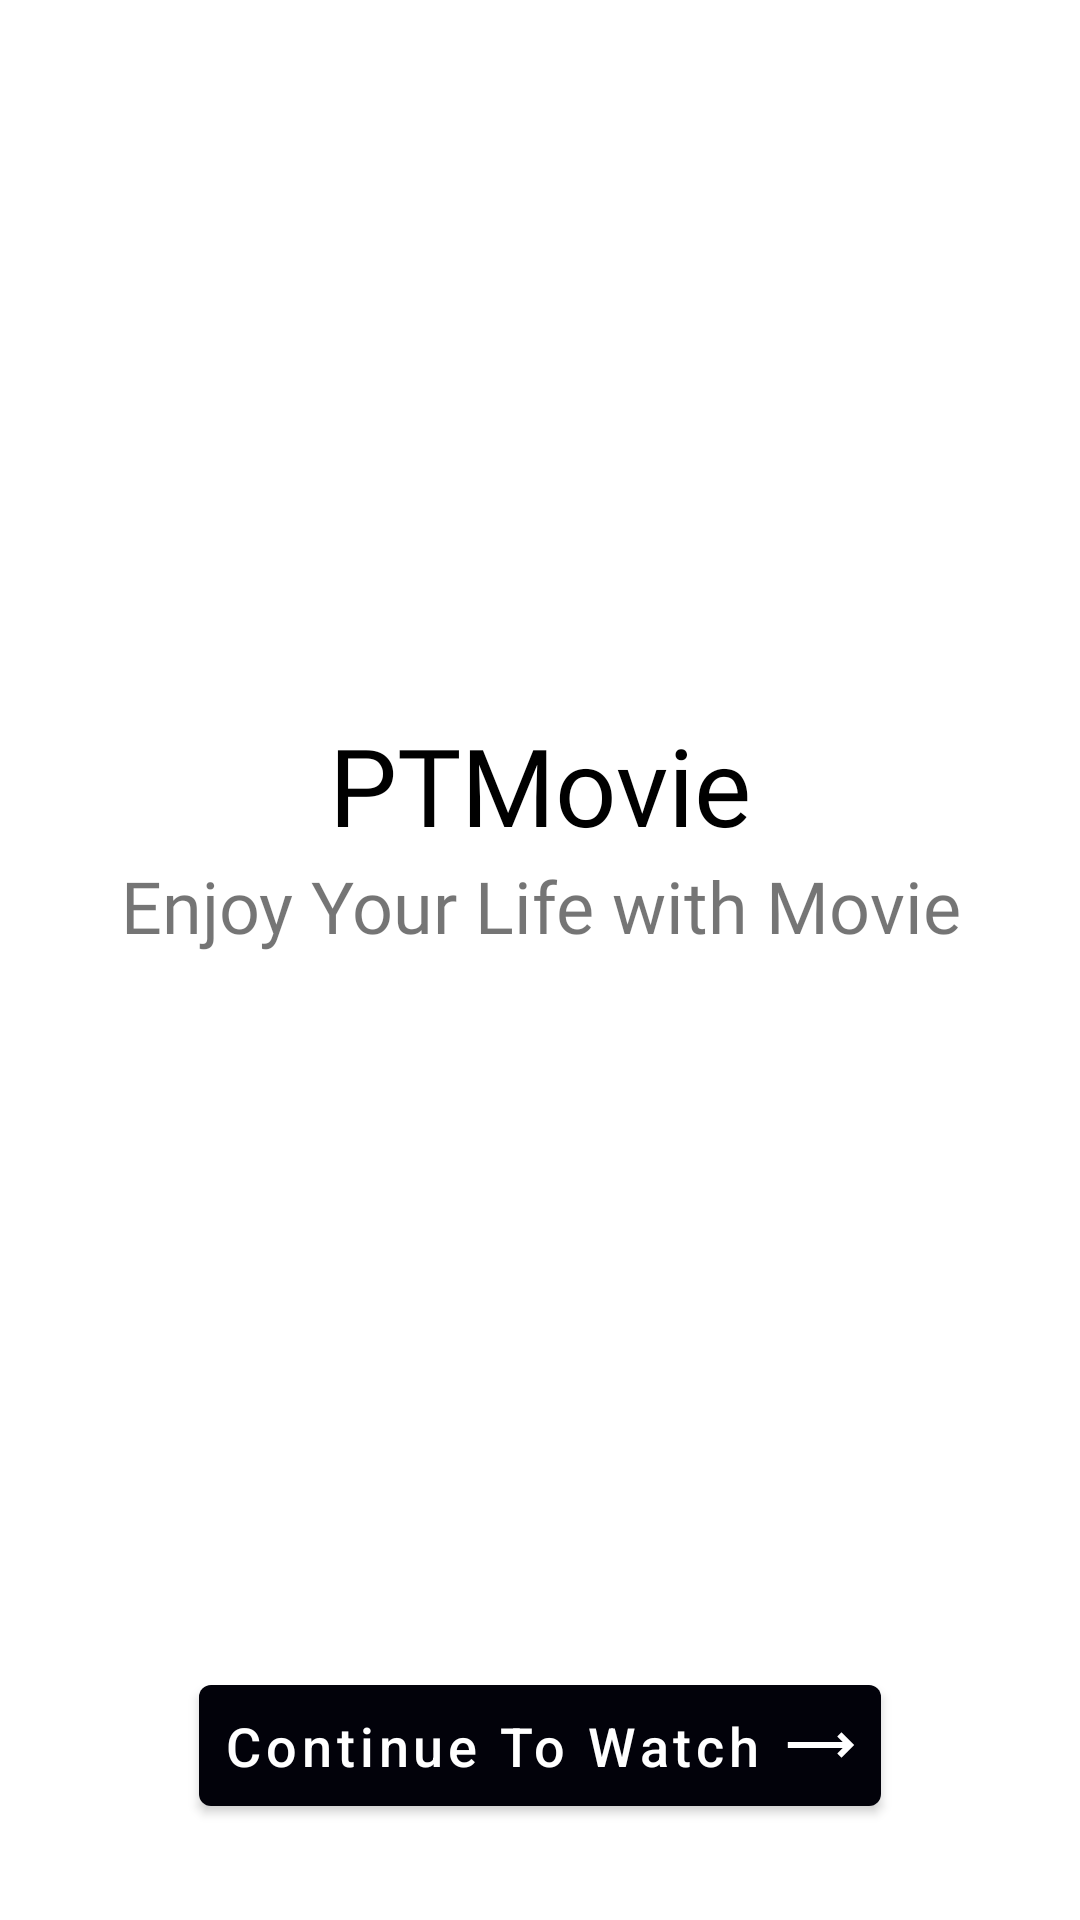

Write the Android layout XML for this screen, with the resource values it uses.
<!-- AndroidManifest.xml: application theme Theme.PTMovie.NoActionBar -->
<!-- res/layout/activity_splash.xml -->
<?xml version="1.0" encoding="utf-8"?>
<androidx.drawerlayout.widget.DrawerLayout xmlns:android="http://schemas.android.com/apk/res/android"
    xmlns:app="http://schemas.android.com/apk/res-auto"
    android:layout_width="match_parent"
    android:layout_height="match_parent"
    android:fitsSystemWindows="true">

    <androidx.coordinatorlayout.widget.CoordinatorLayout
        android:layout_width="match_parent"
        android:layout_height="match_parent"
        android:orientation="vertical">


        <androidx.constraintlayout.widget.ConstraintLayout
            android:layout_width="match_parent"
            android:layout_height="match_parent"
            app:layout_behavior="com.google.android.material.appbar.AppBarLayout$ScrollingViewBehavior">
            <LinearLayout
                android:layout_width="0dp"
                android:layout_height="0dp"
                android:orientation="vertical"
                android:gravity="center"
                app:layout_constraintBottom_toTopOf="@id/btn_splash_continue"
                app:layout_constraintEnd_toEndOf="parent"
                app:layout_constraintStart_toStartOf="parent"
                app:layout_constraintTop_toTopOf="parent">
                <TextView
                    android:layout_width="match_parent"
                    android:layout_height="wrap_content"
                    android:fontFamily="@font/poppins_semibold"
                    android:text="@string/app_name"
                    android:textColor="@color/black"
                    android:textSize="36sp"
                    android:gravity="center"
                    />
                <TextView
                    android:layout_width="match_parent"
                    android:layout_height="wrap_content"
                    android:fontFamily="@font/poppins_medium"
                    android:text="@string/app_description"
                    android:textSize="24sp"
                    android:gravity="center"
                    />
            </LinearLayout>


            <com.google.android.material.button.MaterialButton
                android:id="@+id/btn_splash_continue"
                android:layout_width="wrap_content"
                android:layout_height="wrap_content"
                android:padding="8dp"
                android:text="@string/txt_continue"
                app:icon="@drawable/ic_arrow_long_right"
                app:iconGravity="textEnd"
                android:textAllCaps="false"
                android:textSize="18sp"
                android:layout_marginBottom="32dp"
                app:layout_constraintBottom_toBottomOf="parent"
                app:layout_constraintEnd_toEndOf="parent"
                app:layout_constraintStart_toStartOf="parent" />
        </androidx.constraintlayout.widget.ConstraintLayout>
    </androidx.coordinatorlayout.widget.CoordinatorLayout>
</androidx.drawerlayout.widget.DrawerLayout>
<!-- resources referenced by this layout -->
<resources>
  <color name="black">#FF000000</color>
  <!-- drawable ic_arrow_long_right (drawable) -->
  <vector xmlns:android="http://schemas.android.com/apk/res/android"
      android:width="24dp"
      android:height="24dp"
      android:viewportWidth="24"
      android:viewportHeight="24">
    <path
        android:pathData="M23.0681,11.9928L18.8183,7.7573L17.4065,9.1739L19.2419,11.0031L0.9328,11.0011L0.9326,13.0011L19.2373,13.0031L17.4158,14.8308L18.8324,16.2426L23.0681,11.9928Z"
        android:fillColor="#000000"/>
  </vector>
  <string name="app_description">Enjoy Your Life with Movie</string>
  <string name="app_name">PTMovie</string>
  <string name="txt_continue">Continue To Watch</string>
  <style name="Theme.PTMovie.NoActionBar">
          <item name="windowActionBar">false</item>
          <item name="windowNoTitle">true</item>
      </style>
</resources>
